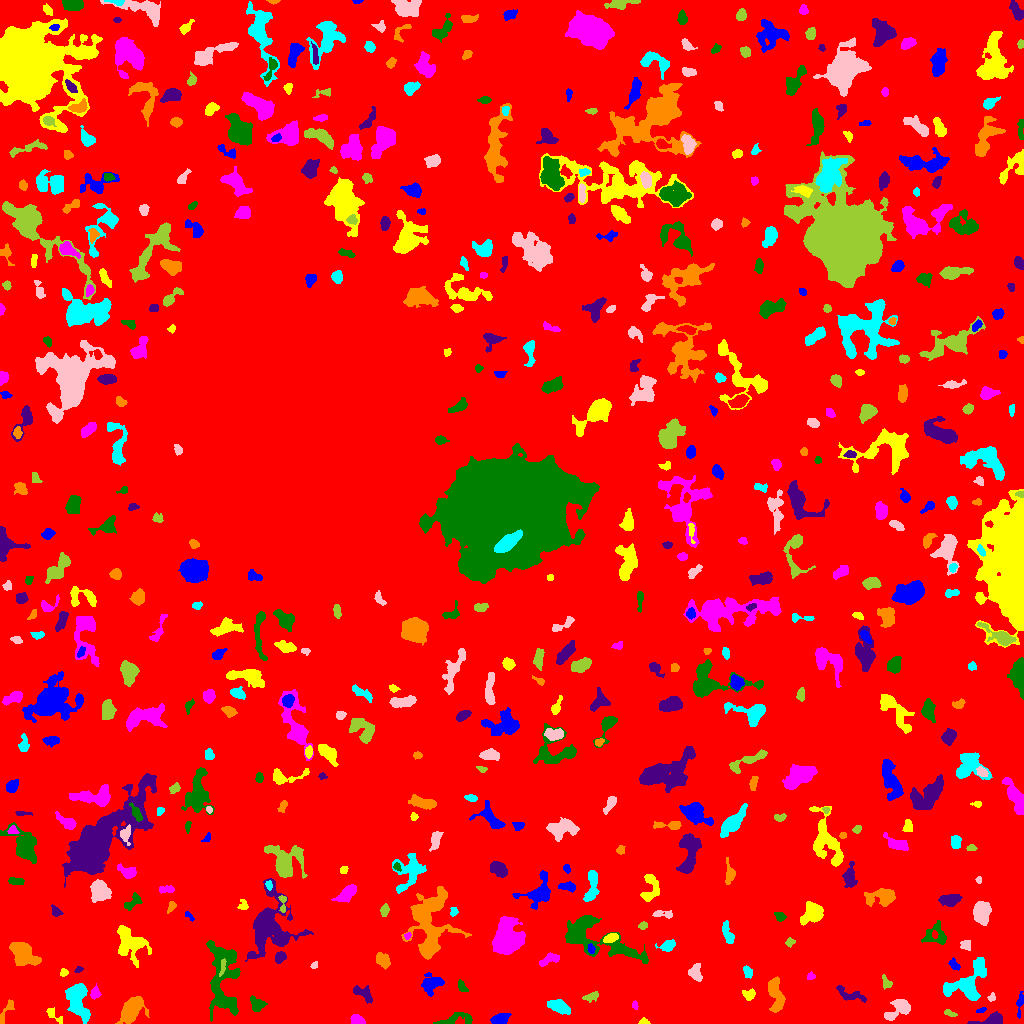

Data behind this chart, as committed beside it:
ID, X, Y, A, B, theta, total_flux, mu_max, mu_median, mu_mean, R_fwhm, R_e, R10, R90, x_start, x_end, y_start, y_end, area, greylevel
0, 521.1, 503.7, 311.7, 298, 1.099, 1647497, 12.0, 2.0, 2.289, 111.6, 229.1, 87.75, 362.9, 0, 1023, 0, 1023, 719606, 2.289
1, 499.4, 4.356, 4.209, 2.428, 0.3031, 1085, 15.0, 5.0, 6.061, 4.068, 3.868, 1.493, 6.531, 490, 511, 0, 10, 179, 10.06
2, 643.7, 1.686, 2.436, 1.526, -0.01303, 140.0, 5.0, 2.0, 2.5, 2.877, 2.326, 0.7979, 3.568, 638, 650, 0, 6, 56, 8.5
3, 356.8, 3.261, 3.187, 2.134, -0.3752, 394.0, 7.0, 3.0, 3.177, 4.26, 3.241, 1.262, 5.015, 350, 365, 0, 9, 124, 8.177
4, 456.4, 4.265, 11.47, 3.081, 0.1432, 446.0, 4.0, 2.0, 1.858, 6.482, 4.82, 2.034, 7.838, 433, 472, 0, 11, 240, 6.858
5, 992.2, 3.342, 6.486, 2.485, 0.2009, 641.0, 8.0, 2.0, 2.9, 5.109, 4.222, 1.596, 6.676, 967, 1002, 0, 12, 221, 7.9
6, 130.6, 12.73, 7.26, 4.345, 0.9238, 2819, 16.0, 5.0, 5.683, 6.155, 6.283, 2.394, 10.75, 115, 149, 0, 27, 496, 10.68
7, 558.7, 17.1, 5.878, 2.737, -0.3981, 1003, 8.0, 4.0, 3.903, 6.555, 5.109, 1.954, 7.959, 547, 570, 9, 24, 257, 7.903
8, 898, 14.29, 7.799, 3.914, 0.6127, 1313, 9.0, 4.0, 4.003, 6.358, 5.836, 2.257, 8.885, 884, 910, 3, 24, 328, 8.003
9, 950.1, 10.17, 3.282, 1.36, -0.3954, 199.0, 6.0, 3.0, 2.803, 3.568, 2.646, 0.9772, 4.029, 944, 957, 7, 14, 71, 8.803
10, 713.6, 4.208, 5.287, 2.376, -0.06041, 586.0, 6.0, 3.0, 2.79, 6.232, 4.514, 1.784, 6.84, 703, 727, 0, 10, 210, 7.79
11, 981.5, 13.37, 2.564, 1.161, 0.3593, 75.0, 3.0, 1.0, 1.562, 2.523, 2.111, 0.7979, 3.478, 976, 986, 11, 16, 48, 7.562
12, 54.81, 7.586, 6.499, 2.055, -0.6899, 256.0, 5.0, 2.0, 2.169, 3.827, 3.385, 1.262, 5.382, 46, 62, 0, 16, 118, 8.169
13, 634.9, 18.1, 2.157, 1.299, -1.543, 86.0, 4.0, 2.0, 1.792, 3.038, 2.111, 0.7979, 3.29, 632, 638, 14, 23, 48, 6.792
14, 256.7, 19.12, 3.604, 2.972, -0.7126, 779.0, 10.0, 4.0, 4.477, 4.754, 3.868, 1.493, 6.358, 250, 267, 12, 28, 174, 8.477
15, 850.8, 28.6, 8.308, 2.816, -0.3345, 620.0, 5.0, 3.0, 2.78, 6.232, 5.046, 1.954, 7.632, 836, 866, 21, 38, 223, 6.78
16, 7.522, 14.25, 7.386, 2.051, 1.076, 159.0, 2.0, 1.0, 1.128, 6.358, 3.868, 1.493, 5.944, 0, 14, 0, 24, 141, 6.128
17, 77.7, 24.79, 9.197, 4.215, -1.358, 2871, 17.0, 4.0, 4.858, 5.323, 6.628, 2.394, 11.13, 65, 90, 0, 40, 591, 9.858
18, 991.6, 25.79, 2.044, 1.763, 0.7696, 179.0, 7.0, 3.0, 3.196, 2.646, 2.326, 0.7979, 3.7, 987, 995, 22, 31, 56, 7.196
19, 591.4, 27.11, 4.123, 1.878, 0.3076, 212.0, 5.0, 2.0, 1.812, 3.038, 3.241, 1.262, 5.109, 582, 598, 21, 32, 117, 6.812
20, 644.9, 31.62, 2.124, 1.662, -0.946, 154.0, 5.0, 3.0, 2.962, 3.192, 2.394, 0.9772, 3.7, 641, 649, 28, 36, 52, 6.962
21, 1020, 20.23, 6.006, 1.319, 1.464, 215.0, 6.0, 1.0, 1.822, 2.985, 2.932, 1.128, 5.202, 1016, 1023, 5, 32, 118, 6.822
22, 748.9, 28.95, 2.81, 2.208, 0.1237, 340.0, 7.0, 2.0, 2.857, 3.656, 3.038, 1.262, 4.853, 742, 755, 23, 35, 119, 7.857
23, 94.94, 29.96, 2.347, 2.097, 1.468, 293.0, 7.0, 2.0, 2.79, 3.478, 2.764, 1.128, 4.37, 90, 101, 24, 40, 105, 9.79
24, 461.7, 36.91, 3.383, 1.73, -1.085, 142.0, 4.0, 1.0, 1.543, 3.785, 2.932, 1.128, 4.618, 458, 468, 32, 44, 92, 6.543
25, 361.8, 31.02, 5.255, 2.458, -0.4514, 262.0, 4.0, 1.0, 1.303, 4.983, 3.523, 1.382, 5.809, 353, 372, 20, 38, 201, 7.303
26, 775.2, 29.94, 8.641, 3.083, -1.38, 1302, 9.0, 3.0, 3.347, 5.754, 5.836, 2.257, 9.305, 768, 785, 11, 47, 389, 8.347
27, 967.5, 39.4, 13.03, 7.798, 0.6988, 3170, 11.0, 4.0, 4.133, 7.756, 8.519, 3.192, 13.69, 943, 986, 23, 66, 767, 8.133
28, 695.1, 50.69, 3.811, 2.819, -1.368, 560.0, 9.0, 3.0, 3.06, 3.568, 3.827, 1.382, 6.308, 688, 702, 42, 60, 183, 8.06
29, 886.4, 40.62, 3.583, 2.046, -1.025, 150.0, 5.0, 1.0, 1.515, 1.871, 3.038, 0.9772, 4.886, 882, 892, 34, 49, 99, 6.515
30, 22.79, 43.32, 2.274, 2.146, -0.3704, 314.0, 7.0, 4.0, 4.132, 3.909, 2.877, 1.128, 4.334, 17, 27, 38, 48, 76, 8.132
31, 432.2, 40.45, 5.702, 4.591, 0.545, 385.0, 3.0, 1.0, 1.266, 5.293, 5.078, 1.954, 8.519, 421, 444, 27, 51, 304, 6.266
32, 63.91, 50.94, 2.086, 1.8, 0.8188, 159.0, 5.0, 2.5, 2.65, 3.09, 2.459, 0.9772, 3.785, 60, 68, 47, 55, 60, 8.65
33, 810.7, 46.8, 2.043, 1.605, 0.2575, 93.0, 4.0, 2.0, 1.632, 3.141, 2.111, 0.7979, 3.338, 807, 815, 44, 52, 57, 6.632
34, 222.8, 42.78, 20.17, 7.378, -1.552, 4463, 12.0, 3.0, 3.713, 8.722, 10.43, 3.742, 16.71, 206, 240, 2, 83, 1202, 8.713
35, 78.41, 53.7, 2.089, 1.387, 0.5715, 98.0, 4.0, 2.0, 2.042, 3.29, 2.111, 0.7979, 3.241, 74, 83, 51, 57, 48, 8.042
36, 22.61, 70.62, 7.22, 4.703, -0.7428, 2752, 14.0, 5.0, 5.386, 7.024, 6.817, 2.585, 10.97, 9, 41, 58, 81, 511, 9.386
37, 747.7, 51.32, 2.797, 1.812, -1.057, 278.0, 7.0, 2.0, 2.808, 3.29, 2.764, 0.9772, 4.583, 743, 752, 45, 58, 99, 7.808
38, 314, 57.74, 2.029, 1.423, 0.8036, 85.0, 4.0, 2.0, 1.809, 2.821, 2.034, 0.7979, 3.385, 310, 317, 55, 62, 47, 6.809
39, 222.4, 56.04, 4.83, 1.212, 1.373, 226.0, 5.0, 3.0, 2.756, 3.868, 2.932, 1.128, 4.478, 219, 226, 47, 65, 82, 13.76
40, 466.2, 65.62, 3.641, 3.011, 1.551, 879.0, 11.0, 3.0, 3.924, 4.514, 4.146, 1.596, 6.817, 459, 474, 57, 74, 224, 8.924
41, 953.8, 59.05, 3.342, 1.979, -0.8314, 223.0, 4.0, 2.0, 2.323, 4.687, 3.141, 1.262, 4.754, 948, 960, 53, 66, 96, 7.323
42, 129.8, 80.53, 8.441, 6.421, -0.8696, 2889, 11.0, 4.0, 4.5, 8.387, 7.611, 3.038, 12.3, 117, 151, 56, 98, 642, 8.5
43, 548.5, 63.81, 5.776, 2.29, 0.417, 537.0, 6.0, 3.0, 3.196, 6.077, 4.334, 1.693, 6.555, 539, 559, 57, 71, 168, 9.196
44, 595.8, 83.9, 25.05, 7.915, -0.3643, 4309, 13.0, 3.0, 3.475, 5.109, 11.01, 3.613, 17.66, 565, 648, 60, 108, 1240, 7.475
45, 280.3, 66.26, 2.982, 2.391, 0.8833, 553.0, 9.0, 5.0, 4.726, 4.37, 3.478, 1.382, 5.323, 275, 286, 60, 72, 117, 9.726
46, 383.4, 62.74, 3.587, 2.528, -0.7726, 469.0, 8.0, 2.0, 2.549, 4.107, 3.7, 1.262, 5.971, 376, 390, 54, 71, 184, 8.549
47, 667.4, 77.85, 4.09, 2.557, 0.3011, 525.0, 6.0, 3.0, 3.387, 5.614, 3.949, 1.596, 6.155, 655, 675, 72, 84, 155, 8.387
48, 965.4, 78.46, 2.477, 2.242, -0.9525, 111.0, 3.0, 1.0, 1.11, 2.985, 2.706, 0.9772, 4.478, 960, 970, 73, 83, 100, 7.11
49, 789.8, 81.18, 2.22, 2.002, 0.6035, 244.0, 7.0, 3.0, 3.486, 3.09, 2.646, 0.9772, 4.146, 785, 795, 76, 86, 70, 8.486
50, 900.5, 91.43, 5.974, 3.029, 1.013, 1166, 11.0, 3.0, 3.621, 5.109, 4.687, 1.784, 8.078, 888, 908, 77, 102, 322, 8.621
51, 591, 74.51, 2.513, 1.766, -1.305, 127.0, 3.0, 2.0, 1.896, 3.909, 2.764, 1.128, 4.068, 587, 595, 70, 80, 67, 10.9
52, 610.3, 85.56, 3.489, 1.906, 0.3821, 290.0, 5.0, 2.0, 2.377, 4.26, 3.241, 1.262, 5.015, 603, 618, 81, 90, 122, 10.38
53, 407.5, 87.72, 1.744, 1.413, 0.5433, 82.0, 5.0, 2.0, 1.822, 1.954, 1.871, 0.5642, 3.038, 404, 411, 84, 91, 45, 9.822
54, 937.1, 87.19, 6.293, 5.048, -0.05692, 741.0, 8.0, 2.0, 2.495, 4.37, 4.787, 1.693, 8.387, 921, 946, 79, 103, 297, 7.495
55, 270, 96.08, 15.91, 11.02, 1.431, 6325, 11.0, 4.0, 4.265, 11.98, 11.52, 4.583, 18.71, 245, 313, 62, 145, 1483, 8.265
56, 430.1, 100.3, 19.56, 10.12, 1.465, 5606, 10.0, 3.0, 3.698, 12.06, 12.07, 4.549, 19.32, 401, 471, 64, 137, 1516, 7.698
57, 727.7, 89.9, 6.06, 2.055, -1.26, 472.0, 6.0, 3.0, 2.593, 5.412, 4.146, 1.596, 6.433, 722, 734, 80, 103, 182, 7.593
58, 981.6, 112, 5.353, 3.618, -1.37, 1413, 11.0, 4.0, 4.003, 5.323, 5.323, 2.034, 8.63, 973, 991, 98, 122, 353, 9.003
59, 643.2, 97.9, 2.222, 1.515, 0.1813, 102.0, 3.0, 2.0, 1.569, 3.241, 2.326, 0.9772, 3.656, 638, 647, 94, 102, 65, 8.569
... 522 more rows
